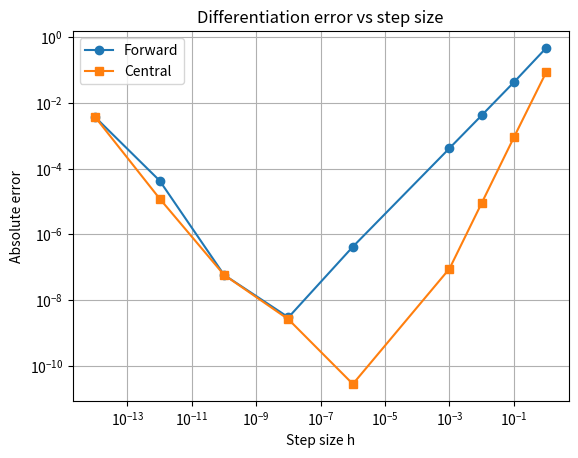

Recreate this plot in Python.
import numpy as np
import matplotlib.pyplot as plt
print("--- PART C: step size study on f(x)=sin(x), true f'(1)=cos(1) ---")
x=1.0; true=np.cos(1.0)
print(f"{'h':>8} {'forward err':>14} {'central err':>14}")
hs = [1,0.1,0.01,0.001,1e-6,1e-8,1e-10,1e-12,1e-14]
fe=[];ce=[]
for h in hs:
    f=(np.sin(x+h)-np.sin(x))/h; c=(np.sin(x+h)-np.sin(x-h))/(2*h); fe.append(abs(f-true)); ce.append(abs(c-true))
    print(f"{h:8.0e} {fe[-1]:14.3e} {ce[-1]:14.3e}")
plt.loglog(hs,fe,"o-",label="Forward"); plt.loglog(hs,ce,"s-",label="Central"); plt.xlabel("Step size h"); plt.ylabel("Absolute error"); plt.title("Differentiation error vs step size"); plt.legend(); plt.grid(True); plt.show()
print("--- PART E: acceleration of a vehicle from speed data using np.gradient ---")
t = np.arange(0,11,1.0); v = np.array([0,3.1,6.0,8.6,10.9,12.8,14.4,15.5,16.3,16.8,17.0])
a = np.gradient(v,t)
for ti,vi,ai in zip(t,v,a): print(f"t={ti:4.0f}s speed={vi:5.1f} m/s acceleration={ai:5.2f} m/s^2")
print(f"Peak acceleration {a.max():.2f} m/s^2 at t={t[a.argmax()]:.0f} s; acceleration near zero at t=10 s -> speed levels off")
